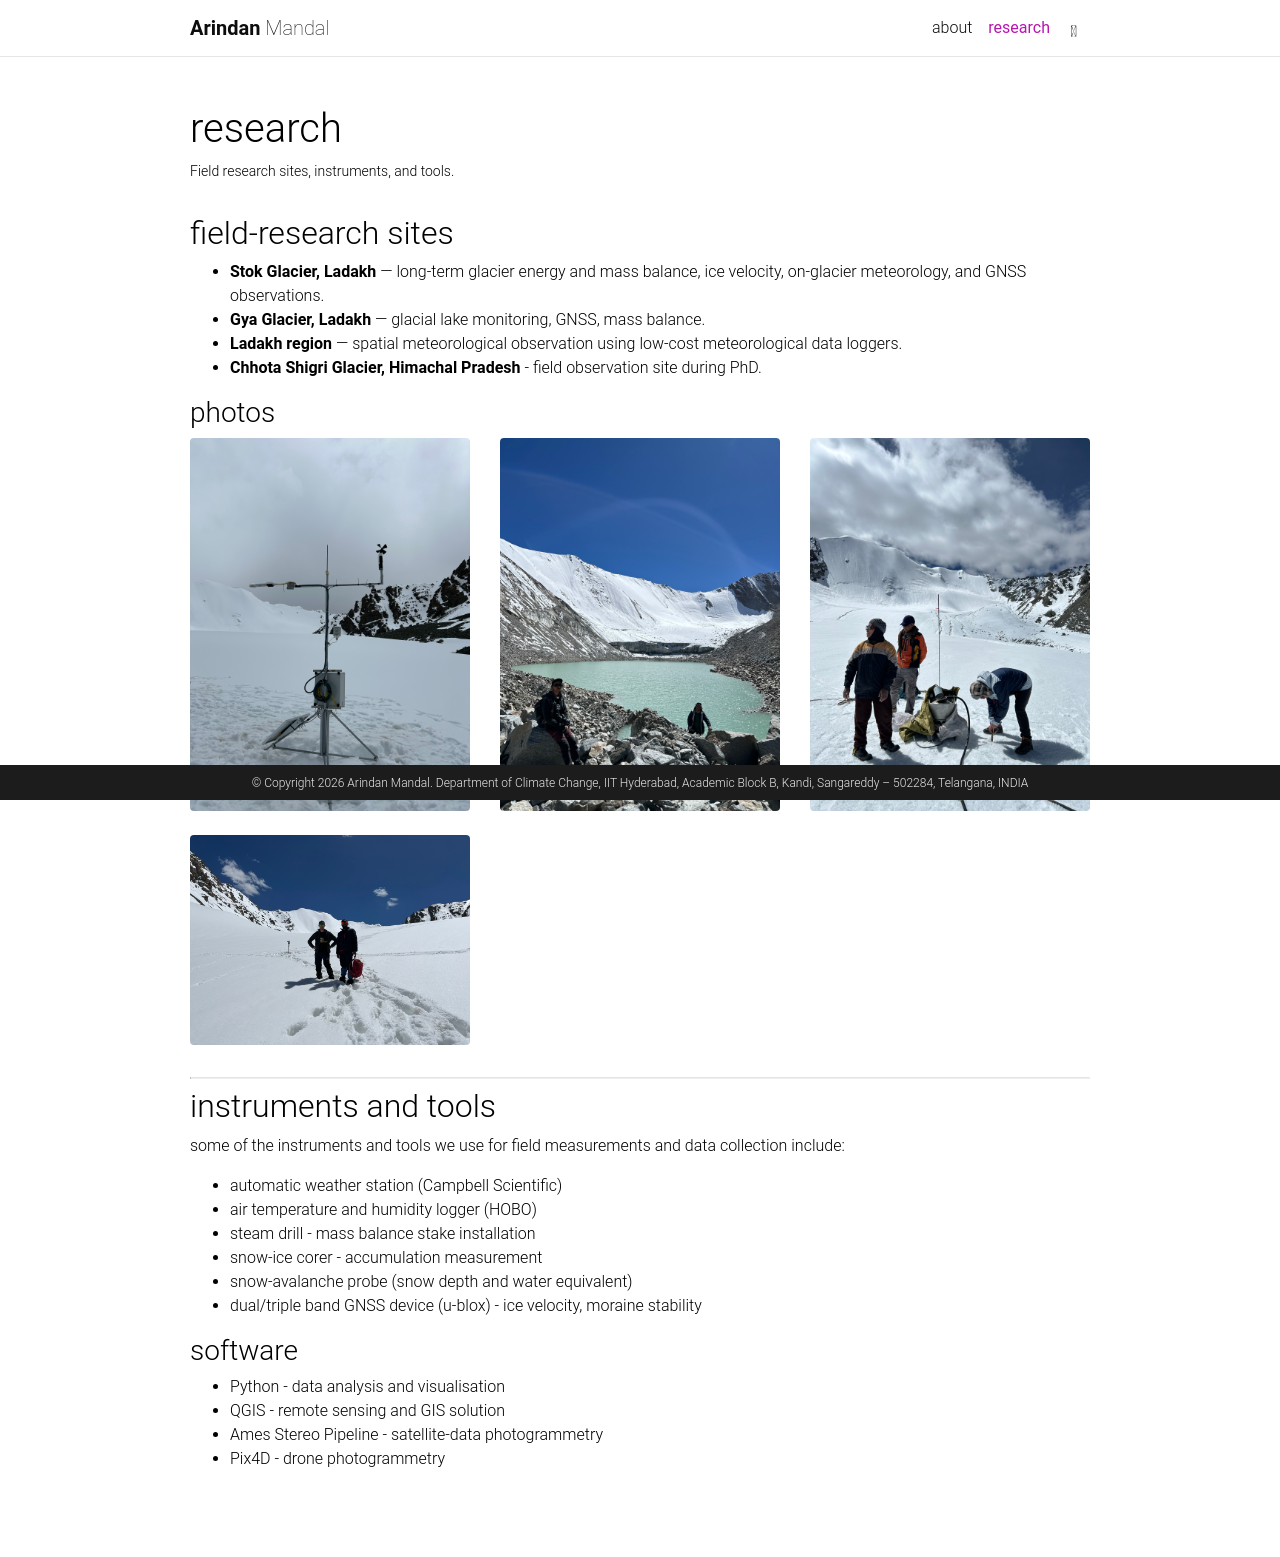

repository: arindan/arindan-test · page: research/index.html · generator: jekyll

---
layout: page
title: research
permalink: /research/
description: Field research sites, instruments, and tools.
nav: true
nav_order: 2
---


## field-research sites

- **Stok Glacier, Ladakh** — long-term glacier energy and mass balance, ice velocity, on-glacier meteorology, and GNSS observations.
- **Gya Glacier, Ladakh** — glacial lake monitoring, GNSS, mass balance.
- **Ladakh region** — spatial meteorological observation using low-cost meteorological data loggers.
- **Chhota Shigri Glacier, Himachal Pradesh** - field observation site during PhD.

### photos

<div class="row">

  <div class="col-sm-6 col-md-4 mb-4">
    <a href="/arindan-test/assets/img/research/IMG_5299.JPG">
      <img src="/arindan-test/assets/img/research/IMG_5299.JPG"
           class="img-fluid rounded"
           alt="AWS on the Stok Glacier">
    </a>
  </div>

  <div class="col-sm-6 col-md-4 mb-4">
    <a href="/arindan-test/assets/img/research/IMG_4672.JPG">
      <img src="/arindan-test/assets/img/research/IMG_4672.JPG"
           class="img-fluid rounded"
           alt="Field research site 2">
    </a>
  </div>

  <div class="col-sm-6 col-md-4 mb-4">
    <a href="/arindan-test/assets/img/research/IMG_4637.JPG">
      <img src="/arindan-test/assets/img/research/IMG_4637.JPG"
           class="img-fluid rounded"
           alt="Field research site 3">
    </a>
  </div>

  <div class="col-sm-6 col-md-4 mb-4">
    <a href="/arindan-test/assets/img/research/IMG_2031.JPEG">
      <img src="/arindan-test/assets/img/research/IMG_2031.JPEG"
           class="img-fluid rounded"
           alt="Field research site 4">
    </a>
  </div>

</div>

---

## instruments and tools

some of the instruments and tools we use for field measurements and data collection include:

- automatic weather station (Campbell Scientific)
- air temperature and humidity logger (HOBO)
- steam drill - mass balance stake installation
- snow-ice corer - accumulation measurement
- snow-avalanche probe (snow depth and water equivalent)
- dual/triple band GNSS device (u-blox) - ice velocity, moraine stability

### software

- Python - data analysis and visualisation
- QGIS - remote sensing and GIS solution
- Ames Stereo Pipeline - satellite-data photogrammetry
- Pix4D - drone photogrammetry
